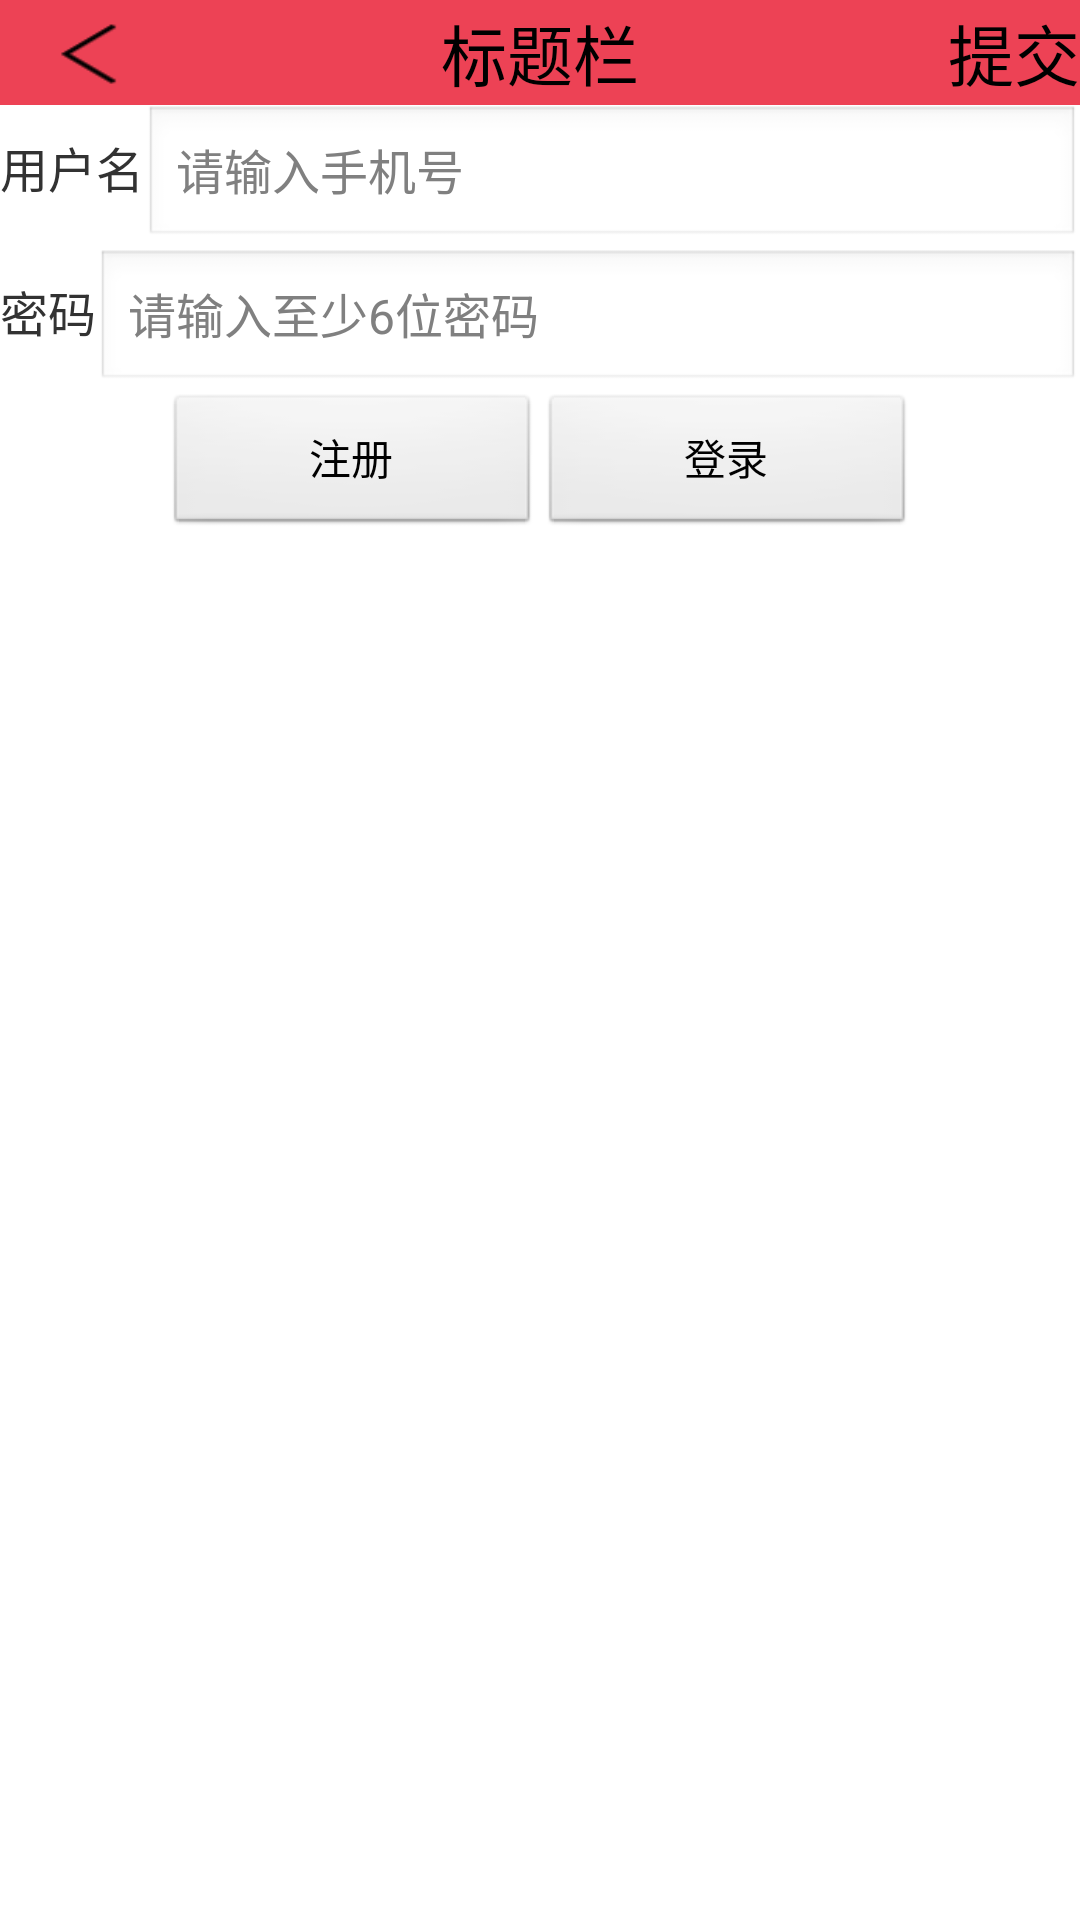

Android layout source for this screen:
<!-- AndroidManifest.xml: application theme AppTheme -->
<!-- res/layout/login_activity.xml -->
<?xml version="1.0" encoding="utf-8"?>
<RelativeLayout xmlns:android="http://schemas.android.com/apk/res/android"
    android:layout_width="match_parent"
    android:layout_height="match_parent" >
    
  <include layout="@layout/title_bar"
      android:id="@+id/layout_titlebar"
      />
  <LinearLayout
      android:id="@+id/login_namebar"
      android:layout_width="fill_parent"
      android:layout_height="wrap_content"
      android:layout_below="@+id/layout_titlebar"
      android:layout_centerHorizontal="true"
      >
      <TextView
          android:layout_width="wrap_content"
          android:layout_height="wrap_content"
          android:textSize="16sp"
          android:gravity="left"
          android:text="@string/user_name"
          />"
        <EditText
      android:id="@+id/name"
      android:layout_width="wrap_content"
      android:layout_height="wrap_content"
      android:layout_weight="1"
      android:textSize="16sp"
      android:hint="@string/namehint"   
      />
  </LinearLayout>
    <LinearLayout
      android:id="@+id/login_passbar"
      android:layout_width="fill_parent"
      android:layout_height="wrap_content"
      android:layout_below="@+id/login_namebar"
      android:layout_centerHorizontal="true"
      >
      <TextView
          android:layout_width="wrap_content"
          android:layout_height="wrap_content"
          android:textSize="16sp"
          android:gravity="left"
          android:text="@string/user_pass"
          />
        <EditText
      android:id="@+id/pass"
      android:layout_width="wrap_content"
      android:layout_height="wrap_content"
      android:layout_weight="1"
      android:textSize="16sp"
      android:hint="@string/passhint"   
      />
  </LinearLayout>
  <LinearLayout 
      android:id="@+id/login_btnbar"
      android:layout_width="250dp"
      android:layout_height="wrap_content"
      android:layout_below="@+id/login_passbar"
      android:layout_centerHorizontal="true"
      >
      <Button
          android:id="@+id/sign_up"
          android:layout_width="wrap_content"
          android:layout_height="wrap_content"
          android:layout_weight="1"
          android:textSize="14sp"
          android:text="@string/signup"
          />
            <Button
          android:id="@+id/sign_in"
          android:layout_width="wrap_content"
          android:layout_height="wrap_content"
          android:layout_weight="1"
          android:textSize="14sp"
          android:text="@string/signin"
          />
      
  </LinearLayout>

</RelativeLayout>
<!-- res/layout/title_bar.xml (included above) -->
<RelativeLayout 
    xmlns:android="http://schemas.android.com/apk/res/android"
    xmlns:tools="http://schemas.android.com/tools"
	android:background="#ed4255" 
	android:layout_height="35dp"
	android:layout_width="match_parent" >
 
    <TextView 
    	android:id="@+id/text_title" 
    	android:layout_height="match_parent" 
    	android:layout_width="wrap_content"
    	android:layout_centerInParent="true"
    	android:layout_centerVertical="true"
    	android:textAppearance="@android:style/TextAppearance.Large"
    	android:text="标题栏" 
    	android:gravity="center"
		/>
      <Button 
    		android:gravity="center" 
    		android:layout_alignParentLeft="true"
    		android:id="@+id/button_backward" 
    		android:layout_height="match_parent" 
    		android:layout_width="60dp" 
    		android:background="@drawable/back_arrow">
    </Button>
    	<TextView   
    		android:layout_alignParentRight="true"
    		android:id="@+id/button_forward" 
    		android:layout_height="match_parent" 
    		android:layout_width="wrap_content"
    		android:layout_centerVertical="true"
    		android:textAppearance="@android:style/TextAppearance.Large"
    		android:gravity="center"
    		android:text="提交" >
    	</TextView>
</RelativeLayout>
<!-- resources referenced by this layout -->
<resources>
  <!-- drawable back_arrow: png bitmap (drawable-hdpi, 16561 bytes) -->
  <string name="namehint">请输入手机号</string>
  <string name="passhint">请输入至少6位密码</string>
  <string name="signin">登录</string>
  <string name="signup">注册</string>
  <string name="user_name">用户名</string>
  <string name="user_pass">密码</string>
  <style name="AppTheme" parent="AppBaseTheme">
          <item name="tabView">@style/TabView</item>
          <item name="tabPageIndicator">@style/TabIndicator</item>
      </style>
  <style name="AppBaseTheme" parent="android:Theme.Light">
          
      </style>
  <style name="TabView">
          <item name="android:addStatesFromChildren">true</item>
          <item name="android:orientation">vertical</item>
          <item name="android:gravity">bottom|center_horizontal</item>
          <item name="android:layout_width">0dp</item>
          <item name="android:background">@android:color/white</item>
          <item name="android:layout_height">match_parent</item>
      </style>
  <style name="TabIndicator" />
</resources>
